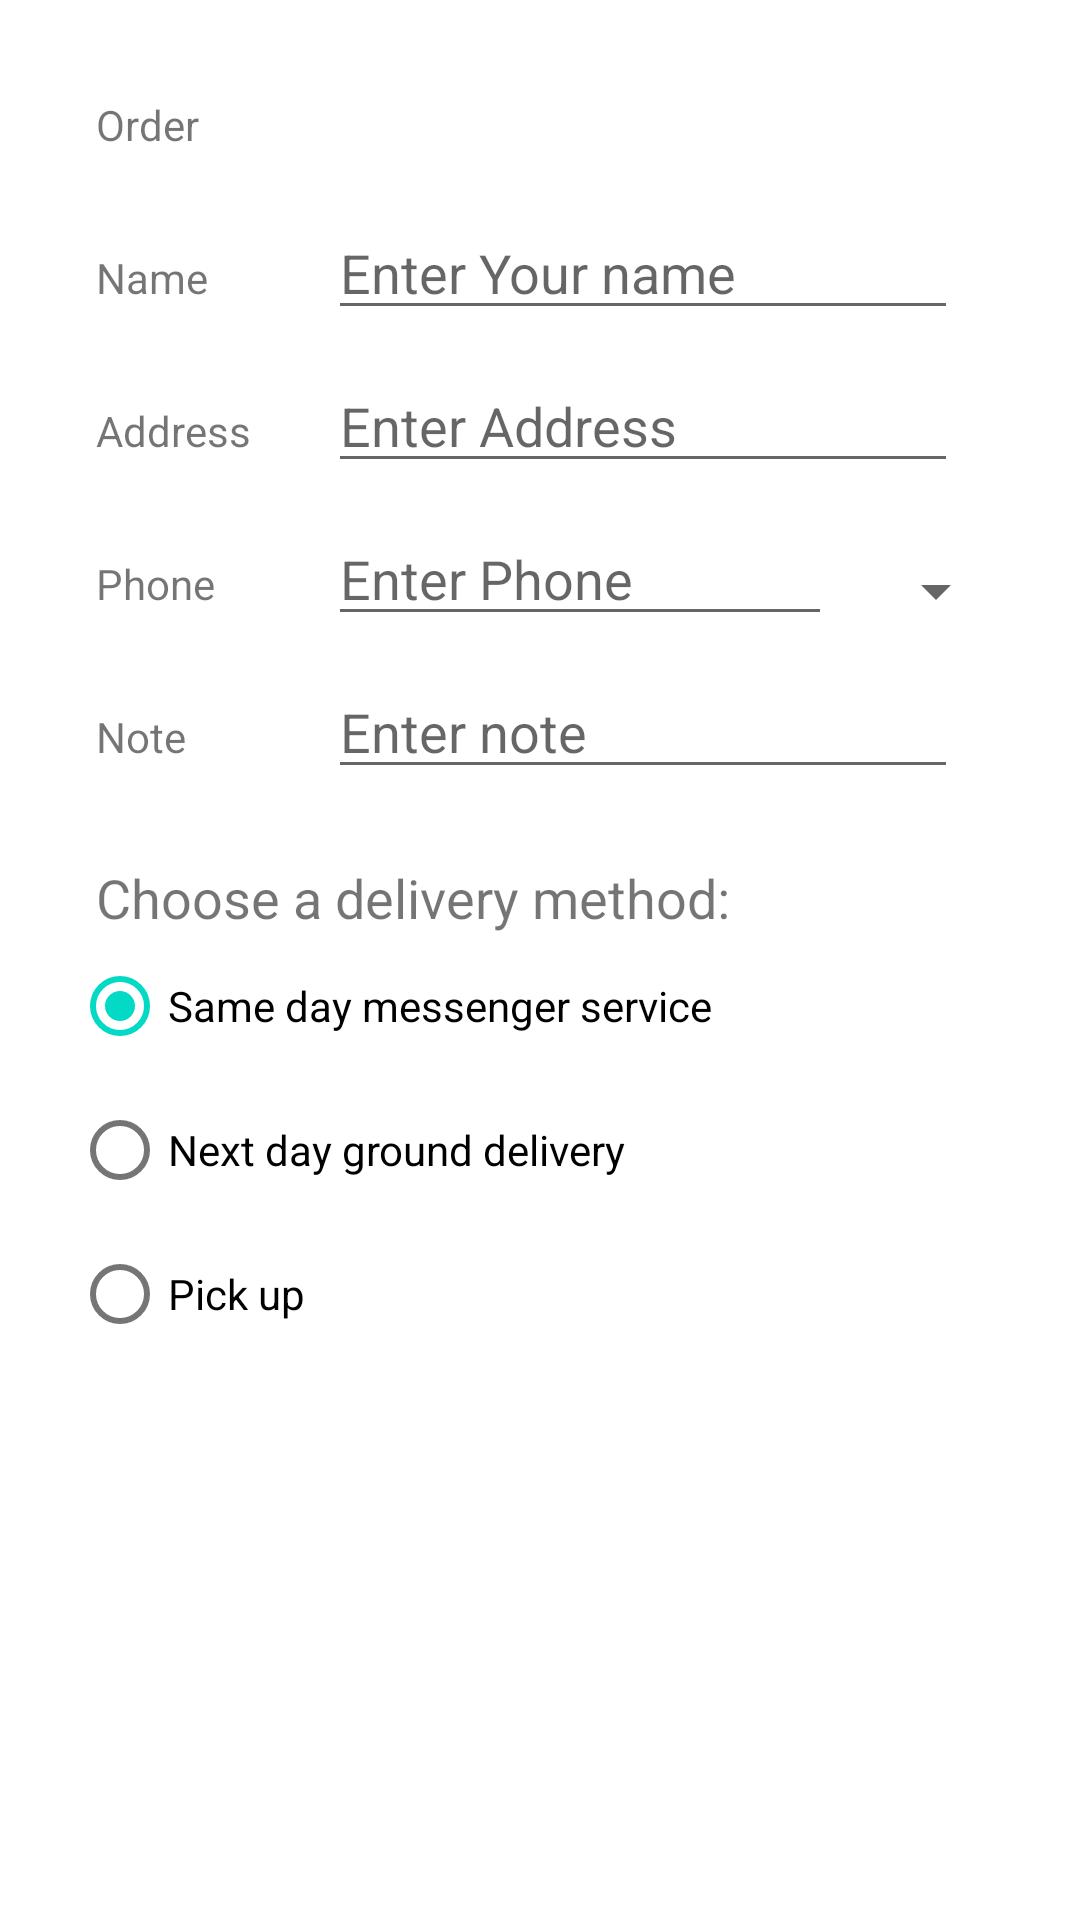

Android layout source for this screen:
<!-- AndroidManifest.xml: application theme Theme.Androidcafe -->
<!-- res/layout/activity_order.xml -->
<?xml version="1.0" encoding="utf-8"?>
<androidx.constraintlayout.widget.ConstraintLayout xmlns:android="http://schemas.android.com/apk/res/android"
    xmlns:app="http://schemas.android.com/apk/res-auto"
    xmlns:tools="http://schemas.android.com/tools"
    android:layout_width="match_parent"
    android:layout_height="match_parent"
    tools:context=".OrderActivity">

    <TextView
        android:id="@+id/tv_order"
        android:layout_width="wrap_content"
        android:layout_height="wrap_content"
        android:layout_marginStart="32dp"
        android:layout_marginTop="32dp"
        android:text="Order"
        app:layout_constraintStart_toStartOf="parent"
        app:layout_constraintTop_toTopOf="parent" />

    <TextView
        android:id="@+id/name_label"
        android:layout_width="wrap_content"
        android:layout_height="wrap_content"

        android:layout_marginTop="32dp"
        android:text="@string/name_label_text"
        app:layout_constraintStart_toStartOf="@id/tv_order"
        app:layout_constraintTop_toBottomOf="@id/tv_order" />

    <EditText
        android:id="@+id/name_text"
        android:layout_width="wrap_content"
        android:layout_height="wrap_content"
        android:layout_marginStart="40dp"
        android:ems="10"
        android:hint="Enter Your name"
        android:inputType="textPersonName"
        app:layout_constraintBaseline_toBaselineOf="@id/name_label"
        app:layout_constraintStart_toEndOf="@id/name_label" />

    <TextView
        android:id="@+id/address_label"
        android:layout_width="wrap_content"
        android:layout_height="wrap_content"

        android:layout_marginTop="32dp"
        android:text="@string/address"
        app:layout_constraintStart_toStartOf="@id/tv_order"
        app:layout_constraintTop_toBottomOf="@id/name_label" />

    <EditText
        android:id="@+id/address_text"
        android:layout_width="wrap_content"
        android:layout_height="wrap_content"
        android:ems="10"
        android:hint="Enter Address"
        android:inputType="textMultiLine"
        app:layout_constraintBaseline_toBaselineOf="@id/address_label"
        app:layout_constraintStart_toStartOf="@id/name_text" />

    <TextView
        android:id="@+id/phone_label"
        android:layout_width="wrap_content"
        android:layout_height="wrap_content"

        android:layout_marginTop="32dp"
        android:text="@string/phone"
        app:layout_constraintStart_toStartOf="@id/tv_order"
        app:layout_constraintTop_toBottomOf="@id/address_label" />

    <EditText
        android:id="@+id/phone_text"
        android:layout_width="168dp"
        android:layout_height="wrap_content"
        android:ems="10"
        android:hint="Enter Phone"
        android:inputType="phone"
        app:layout_constraintBaseline_toBaselineOf="@id/phone_label"
        app:layout_constraintStart_toStartOf="@id/name_text" />

    <TextView
        android:id="@+id/note_label"
        android:layout_width="wrap_content"
        android:layout_height="wrap_content"

        android:layout_marginTop="32dp"
        android:text="Note"
        app:layout_constraintStart_toStartOf="@id/tv_order"
        app:layout_constraintTop_toBottomOf="@id/phone_label" />

    <EditText
        android:id="@+id/note_text"
        android:layout_width="wrap_content"
        android:layout_height="wrap_content"
        android:ems="10"
        android:hint="Enter note"
        android:inputType="textCapSentences"
        app:layout_constraintBaseline_toBaselineOf="@id/note_label"
        app:layout_constraintStart_toStartOf="@id/name_text" />

    <TextView
        android:id="@+id/delivery_label"
        android:layout_width="wrap_content"
        android:layout_height="wrap_content"

        android:layout_marginTop="32dp"
        android:text="Choose a delivery method:"
        android:textSize="18sp"
        app:layout_constraintStart_toStartOf="@id/tv_order"
        app:layout_constraintTop_toBottomOf="@id/note_label" />

    <RadioGroup
        android:layout_width="wrap_content"
        android:layout_height="wrap_content"
        android:layout_marginStart="24dp"
        android:layout_marginLeft="24dp"
        android:orientation="vertical"
        app:layout_constraintStart_toStartOf="parent"
        app:layout_constraintTop_toBottomOf="@id/delivery_label">

        <RadioButton
            android:id="@+id/sameday"
            android:layout_width="wrap_content"
            android:layout_height="wrap_content"
            android:checked="true"
            android:onClick="onRadioButtonClicked"
            android:text="@string/same_day_messenger_service" />

        <RadioButton
            android:id="@+id/nextday"
            android:layout_width="wrap_content"
            android:layout_height="wrap_content"
            android:onClick="onRadioButtonClicked"
            android:text="@string/next_day_ground_delivery" />

        <RadioButton
            android:id="@+id/pickup"
            android:layout_width="wrap_content"
            android:layout_height="wrap_content"
            android:onClick="onRadioButtonClicked"
            android:text="@string/pick_up" />
    </RadioGroup>

    <Spinner
        android:id="@+id/label_spinner"
        android:layout_width="0dp"
        android:layout_height="wrap_content"
        android:layout_marginEnd="24dp"
        android:layout_marginRight="24dp"
        android:layout_marginStart="8dp"
        android:layout_marginLeft="8dp"
        android:layout_marginTop="24dp"
        app:layout_constraintEnd_toEndOf="parent"
        app:layout_constraintStart_toEndOf="@+id/phone_text"
        app:layout_constraintTop_toBottomOf="@+id/address_text" /> />


</androidx.constraintlayout.widget.ConstraintLayout>
<!-- resources referenced by this layout -->
<resources>
  <string name="address">Address</string>
  <string name="name_label_text">Name</string>
  <string name="next_day_ground_delivery">Next day ground delivery</string>
  <string name="phone">Phone</string>
  <string name="pick_up">Pick up</string>
  <string name="same_day_messenger_service">Same day messenger service</string>
  <style name="Theme.Androidcafe" parent="Theme.MaterialComponents.DayNight.DarkActionBar">
          
          <item name="colorPrimary">@color/purple_500</item>
          <item name="colorPrimaryVariant">@color/purple_700</item>
          <item name="colorOnPrimary">@color/white</item>
          
          <item name="colorSecondary">@color/teal_200</item>
          <item name="colorSecondaryVariant">@color/teal_700</item>
          <item name="colorOnSecondary">@color/black</item>
          
          <item name="android:statusBarColor" tools:targetApi="l">?attr/colorPrimaryVariant</item>
          
      </style>
  <!-- not gathered from this repository: default colours our renderer supplied (Android Studio template values) -->
  <color name="purple_500">#FF6200EE</color>
  <color name="purple_700">#FF3700B3</color>
  <color name="teal_200">#FF03DAC5</color>
  <color name="teal_700">#FF018786</color>
  <color name="black">#FF000000</color>
  <color name="white">#FFFFFFFF</color>
</resources>
